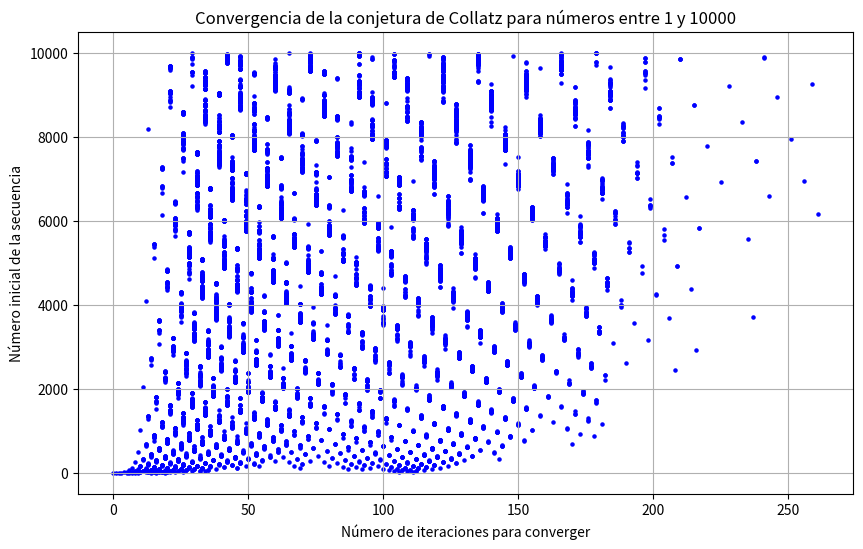

Here is the Python script that generated this plot:
import matplotlib.pyplot as plt

def collatz(n):
    count = 0
    while n != 1:
        if n % 2 == 0:
            n = n // 2
        else:
            n = 3 * n + 1
        count += 1
    return count

x_values = []  # Lista para almacenar el número inicial de la secuencia
y_values = []  # Lista para almacenar el número de iteraciones para converger

for num in range(1, 10001):
    x_values.append(num)
    y_values.append(collatz(num))

plt.figure(figsize=(10, 6))
plt.scatter(y_values, x_values, s=5, color='blue')
plt.title('Convergencia de la conjetura de Collatz para números entre 1 y 10000')
plt.xlabel('Número de iteraciones para converger')
plt.ylabel('Número inicial de la secuencia')
plt.grid(True)
plt.show()

